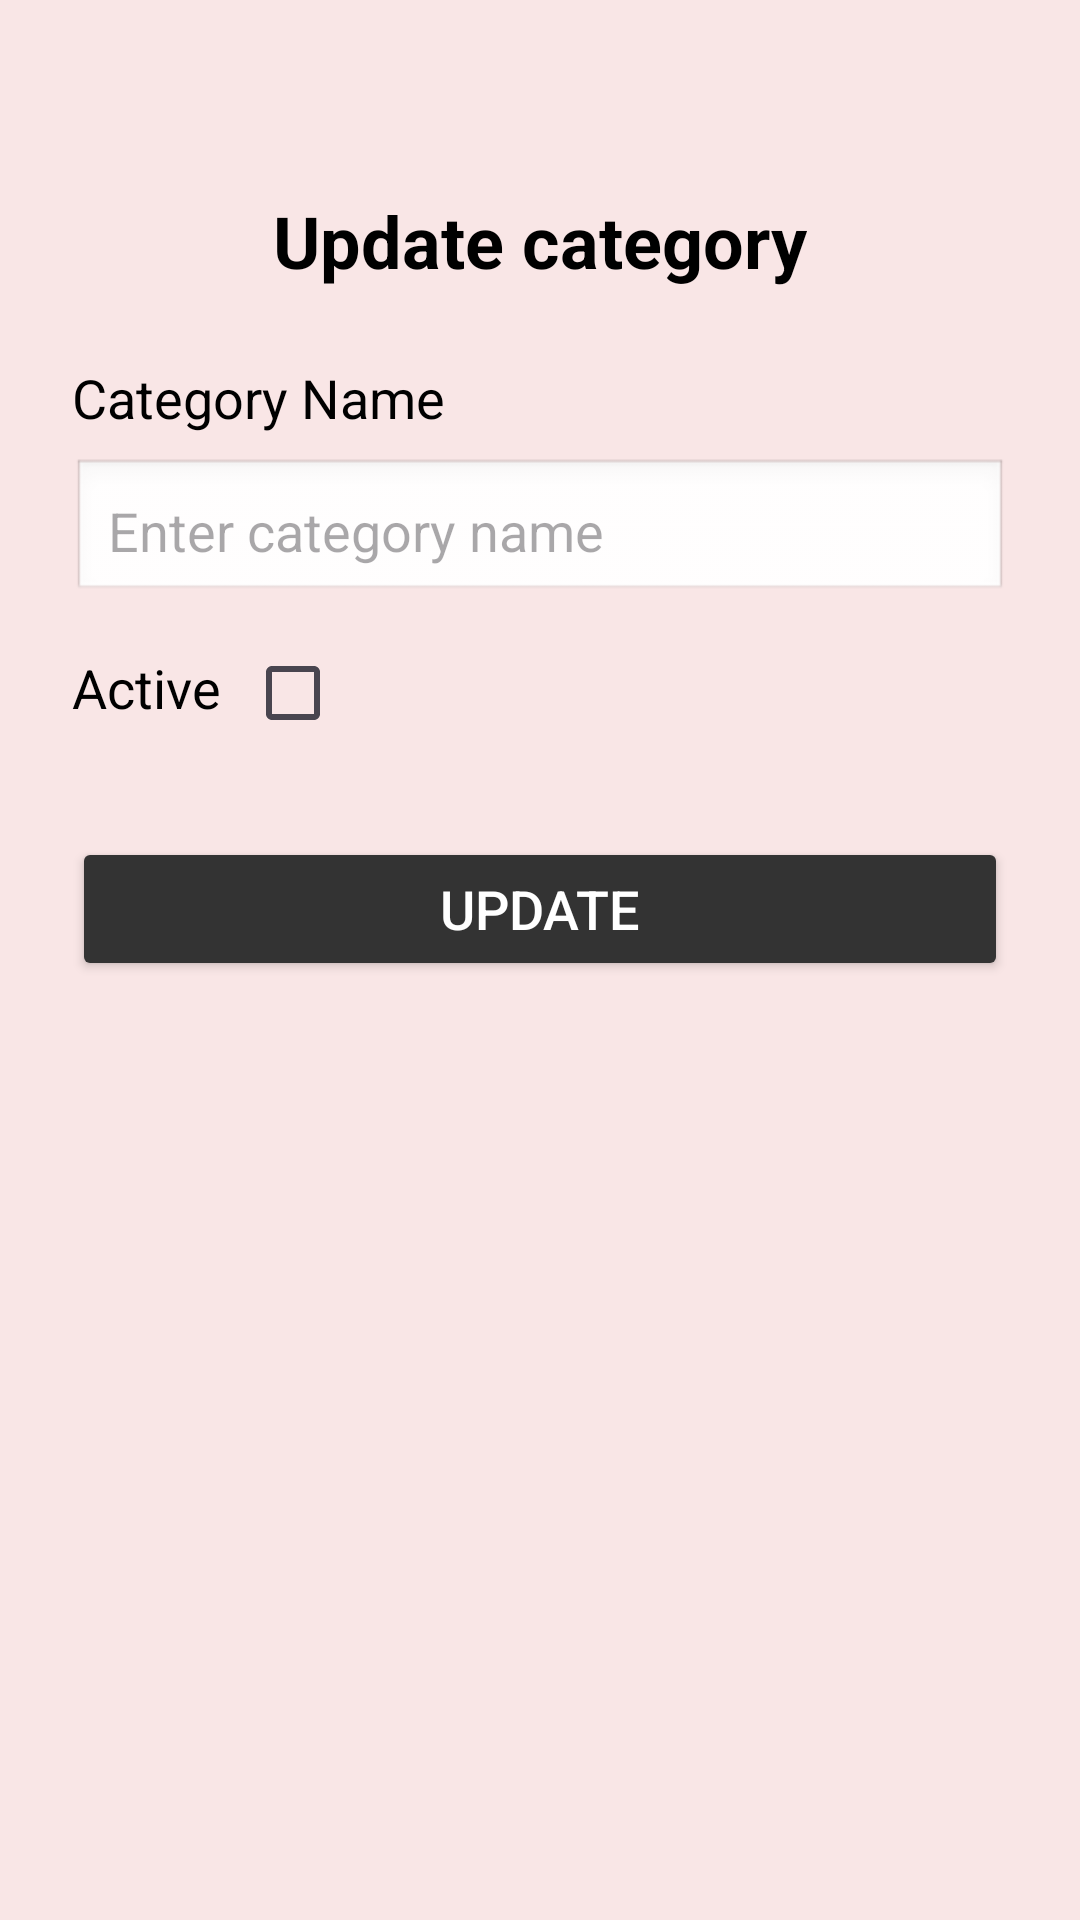

Here is an Android app screen rendered from its layout file. Give the layout XML and the strings, colors and styles it references.
<!-- AndroidManifest.xml: application theme Theme.PRM392_Project -->
<!-- res/layout/update_category.xml -->
<RelativeLayout xmlns:android="http://schemas.android.com/apk/res/android"
    android:layout_width="match_parent"
    android:layout_height="match_parent"
    android:background="#F9E6E6"
    android:padding="24dp">


    <ImageButton
        android:id="@+id/btn_back"
        android:layout_width="wrap_content"
        android:layout_height="wrap_content"
        android:background="?attr/selectableItemBackgroundBorderless"
        android:contentDescription="Back" />


    <ImageView
        android:id="@+id/logo_image"
        android:layout_width="50dp"
        android:layout_height="50dp"
        android:layout_alignParentEnd="true"/>


    <TextView
        android:id="@+id/tv_title"
        android:layout_width="wrap_content"
        android:layout_height="wrap_content"
        android:layout_centerHorizontal="true"
        android:layout_marginTop="40dp"
        android:text="Update category"
        android:textSize="24sp"
        android:textColor="#000000"
        android:textStyle="bold" />


    <TextView
        android:id="@+id/tv_category_name"
        android:layout_width="wrap_content"
        android:layout_height="wrap_content"
        android:layout_below="@id/tv_title"
        android:layout_marginTop="24dp"
        android:text="Category Name"
        android:textSize="18sp"
        android:textColor="#000000" />


    <EditText
        android:id="@+id/et_category_name"
        android:layout_width="match_parent"
        android:layout_height="wrap_content"
        android:layout_below="@id/tv_category_name"
        android:layout_marginTop="8dp"
        android:background="@android:drawable/edit_text"
        android:hint="Enter category name"
        android:padding="12dp"
        android:textColor="#000000"
        android:textSize="18sp" />


    <TextView
        android:id="@+id/tv_active"
        android:layout_width="wrap_content"
        android:layout_height="wrap_content"
        android:layout_below="@id/et_category_name"
        android:layout_marginTop="16dp"
        android:text="Active"
        android:textSize="18sp"
        android:textColor="#000000" />


    <CheckBox
        android:id="@+id/cb_active"
        android:layout_width="wrap_content"
        android:layout_height="wrap_content"
        android:layout_toEndOf="@id/tv_active"
        android:layout_marginStart="8dp"
        android:layout_alignBaseline="@id/tv_active"
        android:buttonTint="#000000" />


    <Button
        android:id="@+id/btn_update"
        android:layout_width="match_parent"
        android:layout_height="wrap_content"
        android:layout_below="@id/cb_active"
        android:layout_marginTop="24dp"
        android:backgroundTint="#333333"
        android:text="Update"
        android:textColor="#FFFFFF"
        android:textSize="18sp" />

</RelativeLayout>
<!-- resources referenced by this layout -->
<resources>
  <style name="Theme.PRM392_Project" parent="Base.Theme.PRM392_Project" />
  <style name="Base.Theme.PRM392_Project" parent="Theme.Material3.DayNight.NoActionBar">
          
          
      </style>
</resources>
